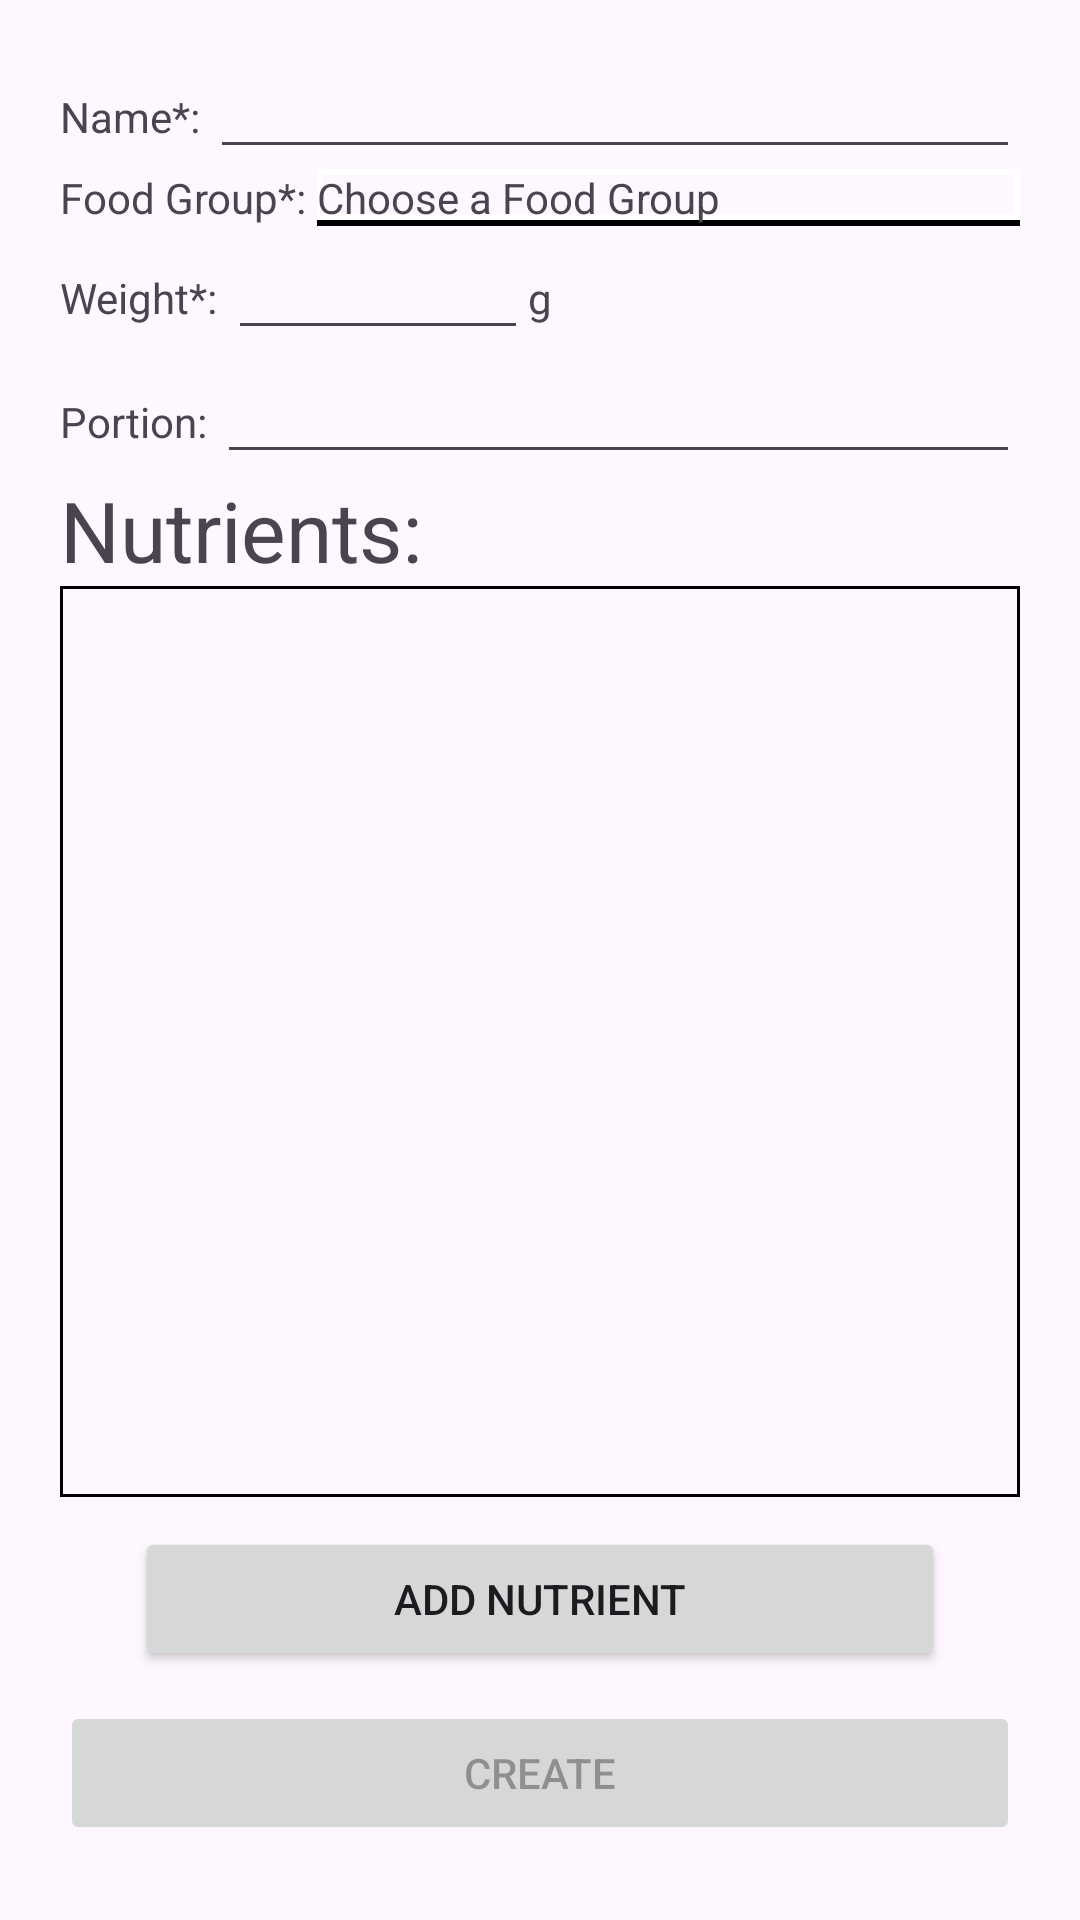

Android layout source for this screen:
<!-- AndroidManifest.xml: application theme Theme.CalculAlim -->
<!-- res/layout/activity_add_food.xml -->
<?xml version="1.0" encoding="utf-8"?>
<androidx.drawerlayout.widget.DrawerLayout xmlns:android="http://schemas.android.com/apk/res/android"
    xmlns:tools="http://schemas.android.com/tools"
    android:id="@+id/drawer"
    android:layout_width="match_parent"
    android:layout_height="match_parent"
    tools:context=".activities.AddFoodActivity">
    <androidx.coordinatorlayout.widget.CoordinatorLayout
        android:layout_width="match_parent"
        android:layout_height="match_parent">
        <LinearLayout
            android:layout_width="match_parent"
            android:layout_height="match_parent"
            android:orientation="vertical"
            android:paddingVertical="15dp"
            android:paddingHorizontal="20dp">
            <LinearLayout
                android:layout_width="match_parent"
                android:layout_height="wrap_content"
                android:orientation="horizontal">
                <TextView
                    android:layout_width="wrap_content"
                    android:layout_height="wrap_content"
                    android:text="@string/dialogueLabelNom"
                    android:labelFor="@+id/nomAliment"/>
                <EditText
                    android:layout_width="0dp"
                    android:layout_height="wrap_content"
                    android:layout_weight="1"
                    android:inputType="text"
                    android:id="@+id/nomAliment"
                    android:autofillHints=""/>
            </LinearLayout>
            <LinearLayout
                android:layout_width="match_parent"
                android:layout_height="wrap_content"
                android:orientation="horizontal">
                <TextView
                    android:layout_width="wrap_content"
                    android:layout_height="wrap_content"
                    android:text="@string/dialogueLabelGroupeAliment"
                    android:labelFor="@+id/groupeAliment"/>
                <TextView
                    android:layout_width="0dp"
                    android:layout_height="wrap_content"
                    android:layout_weight="1"
                    android:text="@string/placeholderNomGroupe"
                    android:id="@+id/groupeAliment"
                    android:foreground="?attr/selectableItemBackground"
                    android:background="@drawable/lower_border"/>
            </LinearLayout>
            <LinearLayout
                android:layout_width="match_parent"
                android:layout_height="wrap_content"
                android:orientation="horizontal">
                <TextView
                    android:layout_width="wrap_content"
                    android:layout_height="wrap_content"
                    android:text="@string/poidsObligatoire"
                    android:labelFor="@+id/poidsAliment"/>
                <EditText
                    android:layout_width="100dp"
                    android:layout_height="wrap_content"
                    android:id="@+id/poidsAliment"
                    android:autofillHints=""
                    style="@style/NombreEntier"/>
                <TextView
                    android:layout_width="wrap_content"
                    android:layout_height="wrap_content"
                    android:text="@string/symboleGramme"/>
            </LinearLayout>
            <LinearLayout
                android:layout_width="match_parent"
                android:layout_height="wrap_content"
                android:orientation="horizontal">
                <TextView
                    android:layout_width="wrap_content"
                    android:layout_height="wrap_content"
                    android:text="@string/portionLabel"
                    android:labelFor="@+id/portionAliment"/>
                <EditText
                    android:layout_width="0dp"
                    android:layout_height="wrap_content"
                    android:layout_weight="1"
                    android:inputType="text"
                    android:id="@+id/portionAliment"
                    android:autofillHints=""/>
            </LinearLayout>
            <TextView
                android:layout_width="wrap_content"
                android:layout_height="wrap_content"
                android:text="@string/nutrimentsLabel"
                android:textSize="28sp"/>
            <androidx.recyclerview.widget.RecyclerView
                android:layout_width="match_parent"
                android:layout_height="0dp"
                android:layout_weight="1"
                android:id="@+id/recycler"
                android:background="@drawable/border"/>

            <Button
                android:layout_width="match_parent"
                android:layout_height="wrap_content"
                android:text="@string/ajouterNutriment"
                android:layout_marginHorizontal="25dp"
                android:id="@+id/ajouterNutriment"
                android:layout_marginTop="10dp"/>

            <Button
                android:layout_width="match_parent"
                android:layout_height="wrap_content"
                android:text="@string/creerProfil"
                android:layout_marginVertical="10dp"
                android:id="@+id/ajouter"
                android:enabled="false"/>
        </LinearLayout>
    </androidx.coordinatorlayout.widget.CoordinatorLayout>

    <com.google.android.material.navigation.NavigationView
        style="@style/Tiroir"
        android:id="@+id/navigation"/>
</androidx.drawerlayout.widget.DrawerLayout>
<!-- resources referenced by this layout -->
<resources>
  <!-- drawable border (drawable) -->
  <?xml version="1.0" encoding="utf-8"?>
  <shape xmlns:android="http://schemas.android.com/apk/res/android" android:shape="rectangle" android:visible="true">
      <solid android:color="@android:color/transparent"/>
      <stroke android:width="1dp" android:color="@color/black"/>
  </shape>
  <!-- drawable lower_border (drawable) -->
  <?xml version="1.0" encoding="utf-8"?>
  <layer-list xmlns:android="http://schemas.android.com/apk/res/android">
      <item>
          <shape android:shape="rectangle">
              <stroke android:color="@color/black" android:width="2dp"/>
          </shape>
      </item>
  
      <item android:bottom="2dp" android:left="0dp" android:right="0dp">
          <shape android:shape="rectangle">
              <stroke android:width="2dp" android:color="#FFFFFFFF"/>
          </shape>
      </item>
  </layer-list>
  <string name="ajouterNutriment">Add Nutrient</string>
  <string name="creerProfil">Create</string>
  <string name="dialogueLabelGroupeAliment">"Food Group*: "</string>
  <string name="dialogueLabelNom">"Name*: "</string>
  <string name="nutrimentsLabel">"Nutrients: "</string>
  <string name="placeholderNomGroupe">Choose a Food Group</string>
  <string name="poidsObligatoire">"Weight*: "</string>
  <string name="portionLabel">"Portion: "</string>
  <string name="symboleGramme" translatable="false">g</string>
  <style name="Tiroir">
          <item name="menu">@menu/menu</item>
          <item name="android:layout_width">wrap_content</item>
          <item name="android:layout_gravity">start</item>
          <item name="android:layout_height">match_parent</item>
          <item name="headerLayout">@layout/header_menu</item>
      </style>
  <style name="Theme.CalculAlim" parent="Base.Theme.CalculAlim" />
  <color name="black">#FF000000</color>
  <style name="Base.Theme.CalculAlim" parent="Theme.Material3.Light">
          
          
      </style>
</resources>
